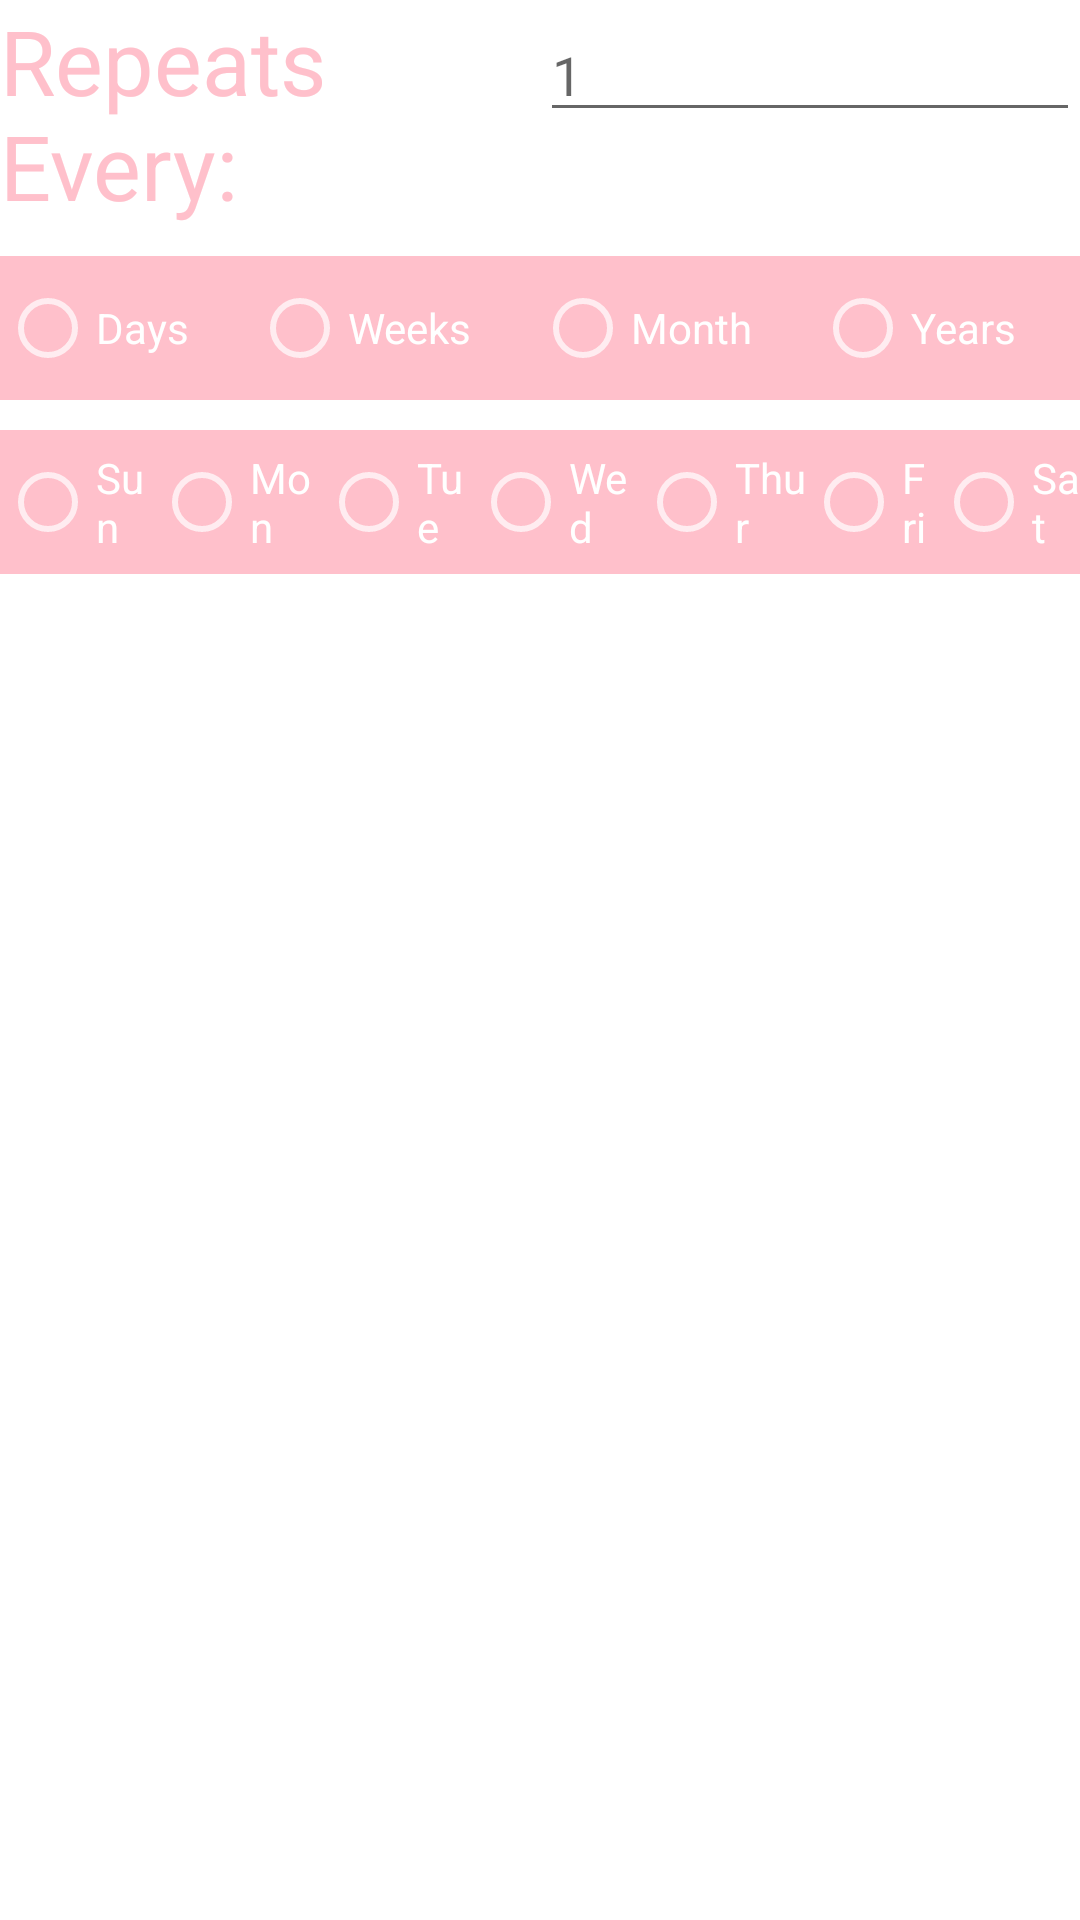

This screen was rendered from an Android layout file. Write that file and the resources it references.
<!-- AndroidManifest.xml: application theme Theme.HealthyHome1 -->
<!-- res/layout/fragment_interval.xml -->
<?xml version="1.0" encoding="utf-8"?>
<FrameLayout xmlns:android="http://schemas.android.com/apk/res/android"
    xmlns:tools="http://schemas.android.com/tools"
    android:layout_width="match_parent"
    android:layout_height="match_parent"
    tools:context=".IntervalFragment">
    <ScrollView
        android:layout_width="match_parent"
        android:layout_height="match_parent">

        <LinearLayout
            android:layout_width="match_parent"
            android:layout_height="match_parent"
            android:orientation="vertical"
            >

            <LinearLayout
                android:id="@+id/everyTextView_XEditText_DWMYDropDownListLinearLayout"
                android:layout_width="match_parent"
                android:layout_height="wrap_content"
                android:orientation="horizontal">

                <TextView
                    android:id="@+id/everyTextView"
                    android:layout_width="0dp"
                    android:layout_height="wrap_content"
                    android:layout_weight="1"
                    android:text="Repeats Every:"
                    android:textSize="30sp"
                    android:ems="10"
                    android:textColor="@color/Pink" />

                <EditText
                    android:id="@+id/editTextNumber"
                    android:layout_width="0dp"
                    android:layout_height="wrap_content"
                    android:layout_weight="1"
                    android:hint="1"
                    android:ems="10"
                    android:inputType="number" />

                <RadioGroup
                    android:layout_width="wrap_content"
                    android:layout_height="match_parent" />


            </LinearLayout>
            <LinearLayout
                android:id="@+id/intervalSelectLinearLayout"
                android:layout_width="match_parent"
                android:layout_height="wrap_content"
                android:orientation="horizontal">

            </LinearLayout>

            <RadioGroup
                android:id="@+id/intervalRadioGroup"
                android:layout_width="match_parent"
                android:layout_height="wrap_content"
                android:theme="@style/TimePickerTheme"
                android:orientation="horizontal"
                android:layout_marginBottom="10dp"
                android:layout_marginTop="10dp">

                <RadioButton
                    android:id="@+id/dayRadioButton"
                    android:layout_width="wrap_content"
                    android:layout_height="wrap_content"
                    android:layout_weight="1"
                    android:text="Days" />
                <RadioButton
                    android:id="@+id/weekRadioButton"
                    android:layout_width="wrap_content"
                    android:layout_height="wrap_content"
                    android:layout_weight="1"
                    android:text="Weeks" />
                <RadioButton
                    android:id="@+id/monthRadioButton"
                    android:layout_width="wrap_content"
                    android:layout_height="wrap_content"
                    android:layout_weight="1"
                    android:text="Month" />
                <RadioButton
                    android:id="@+id/yearRadioButton"
                    android:layout_width="wrap_content"
                    android:layout_height="wrap_content"
                    android:layout_weight="1"
                    android:text="Years" />
            </RadioGroup>

            <LinearLayout
                android:id="@+id/weekDayRadioButtonsLinearLayout"
                android:layout_width="match_parent"
                android:layout_height="wrap_content">

                <RadioGroup
                    android:id="@+id/weekDayRadioGroup"
                    android:layout_width="match_parent"
                    android:layout_height="match_parent"
                    android:orientation="horizontal"
                    android:theme="@style/TimePickerTheme">

                    <RadioButton
                        android:id="@+id/sundayRadioButtom"
                        android:layout_width="wrap_content"
                        android:layout_height="wrap_content"
                        android:layout_weight="1"
                        android:text="Sun" />

                    <RadioButton
                        android:id="@+id/mondayRadioButtom"
                        android:layout_width="wrap_content"
                        android:layout_height="wrap_content"
                        android:layout_weight="1"
                        android:text="Mon" />

                    <RadioButton
                        android:id="@+id/tuesdayRadioButtom"
                        android:layout_width="wrap_content"
                        android:layout_height="wrap_content"
                        android:layout_weight="1"
                        android:text="Tue" />

                    <RadioButton
                        android:id="@+id/wednesdayRadioButtom"
                        android:layout_width="wrap_content"
                        android:layout_height="wrap_content"
                        android:layout_weight="1"
                        android:text="Wed" />
                    <RadioButton
                        android:id="@+id/thursdayRadioButtom"
                        android:layout_width="wrap_content"
                        android:layout_height="wrap_content"
                        android:layout_weight="1"
                        android:text="Thur" />

                    <RadioButton
                        android:id="@+id/fridayRadioButtom"
                        android:layout_width="wrap_content"
                        android:layout_height="wrap_content"
                        android:layout_weight="1"
                        android:text="Fri" />

                    <RadioButton
                        android:id="@+id/saturdayRadioButtom"
                        android:layout_width="wrap_content"
                        android:layout_height="wrap_content"
                        android:layout_weight="1"
                        android:text="Sat" />

                </RadioGroup>
            </LinearLayout>

            <LinearLayout
                android:id="@+id/weekDayRadioButtonsLinearLayoutBottom"
                android:layout_width="match_parent"
                android:layout_height="wrap_content"
                android:orientation="horizontal">


            </LinearLayout>
            <LinearLayout
                android:id="@+id/startTextView_DatePickerDialogLinearLayout"
                android:layout_width="match_parent"
                android:layout_height="wrap_content"
                android:orientation="horizontal">

                <TextView
                    android:id="@+id/startDayTextView"
                    android:layout_width="wrap_content"
                    android:layout_height="wrap_content"
                    android:layout_weight="1"
                    android:onClick="showDatePickerDialog"
                    android:text="Start on: "
                    android:visibility="gone"
                    android:gravity="center"
                    android:layout_marginTop="30dp"
                    android:textColor="@color/Pink"
                    android:textSize="20sp"/>
            </LinearLayout>
        </LinearLayout>
    </ScrollView>

</FrameLayout>
<!-- resources referenced by this layout -->
<resources>
  <color name="Pink">#FFC0CB</color>
  <style name="TimePickerTheme" parent="Theme.MaterialComponents">
          <item name="android:background">@color/Pink</item>
          <item name="android:layout_width">wrap_content</item>
          <item name="android:layout_height">wrap_content</item>
      </style>
  <style name="Theme.HealthyHome1" parent="Theme.MaterialComponents.DayNight.NoActionBar">
          
          <item name="colorPrimary">@color/Pink</item>
          <item name="colorPrimaryVariant">@color/Pink</item>
          <item name="colorOnPrimary">@color/GhostWhite</item>
          
          <item name="colorSecondary">@color/Pink</item>
          <item name="colorSecondaryVariant">@color/GhostWhite</item>
          <item name="colorOnSecondary">@color/Pink</item>
          
          <item name="android:statusBarColor" tools:targetApi="l">?attr/colorSecondary</item>
          
          <item name="android:windowSplashscreenContent">@drawable/ic_home_black_24dp</item>
      </style>
  <color name="GhostWhite">#F8F8FF</color>
  <!-- drawable ic_home_black_24dp (drawable) -->
  <vector xmlns:android="http://schemas.android.com/apk/res/android"
      android:width="160dp"
      android:height="160dp"
      android:viewportWidth="25"
      android:viewportHeight="25">
      <path
          android:fillColor="@color/Pink"
          android:pathData="M10,20v-6h4v6h5v-8h3L12,3 2,12h3v8z" />
  </vector>
</resources>
